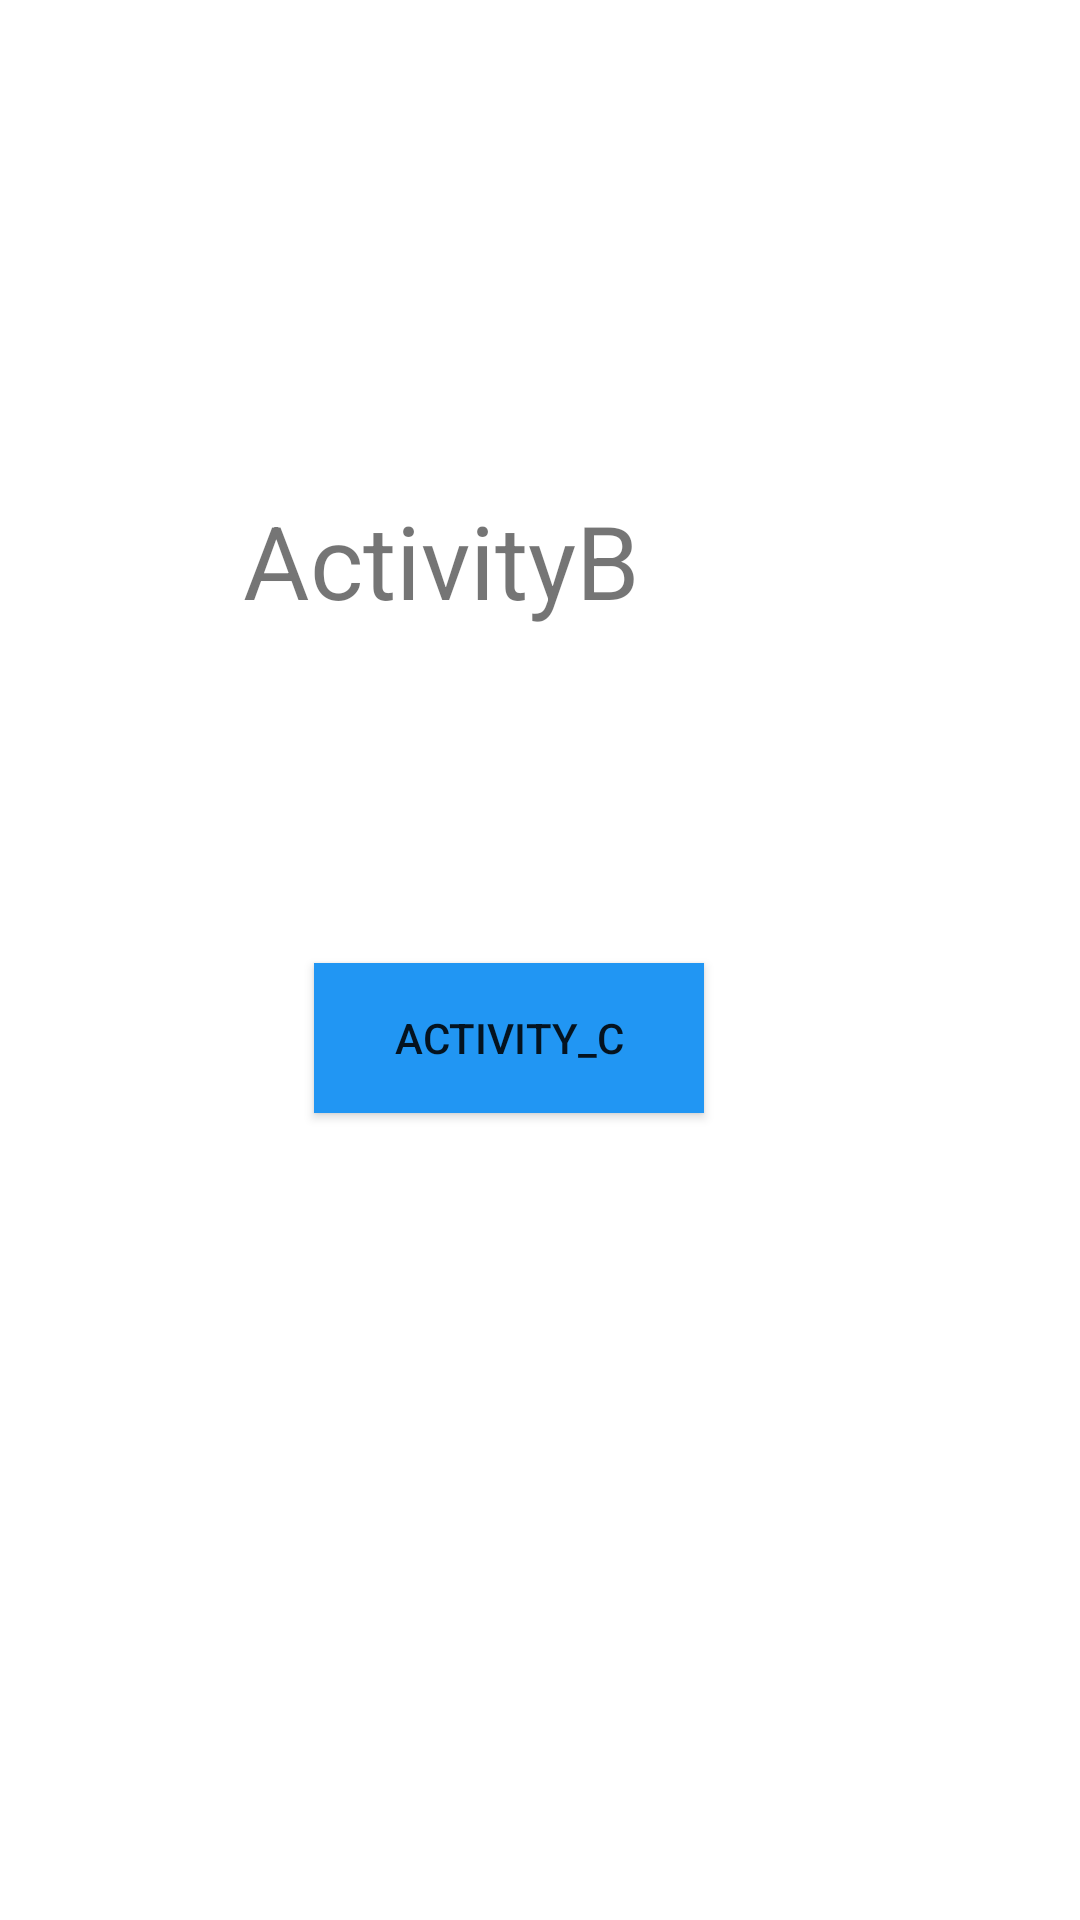

This screen was rendered from an Android layout file. Write that file and the resources it references.
<!-- AndroidManifest.xml: application theme Theme.Web2109 -->
<!-- res/layout/activity_b.xml -->
<?xml version="1.0" encoding="utf-8"?>
<androidx.constraintlayout.widget.ConstraintLayout xmlns:android="http://schemas.android.com/apk/res/android"
    xmlns:app="http://schemas.android.com/apk/res-auto"
    xmlns:tools="http://schemas.android.com/tools"
    android:layout_width="match_parent"
    android:layout_height="match_parent"
    tools:context=".ActivityB">

    <Button
        android:id="@+id/open_activity_c_button"
        android:layout_width="130dp"
        android:layout_height="50dp"
        android:layout_centerHorizontal="true"
        android:layout_marginTop="112dp"
        android:background="#2196f3"
        android:text="Activity_C"
        app:layout_constraintEnd_toEndOf="parent"
        app:layout_constraintHorizontal_bias="0.455"
        app:layout_constraintStart_toStartOf="parent"
        app:layout_constraintTop_toBottomOf="@+id/textView3" />

    <TextView
        android:id="@+id/textView3"
        android:layout_width="180dp"
        android:layout_height="45dp"
        android:layout_marginTop="164dp"
        android:text="ActivityB"
        android:textSize="34sp"
        app:layout_constraintEnd_toEndOf="parent"
        app:layout_constraintHorizontal_bias="0.45"
        app:layout_constraintStart_toStartOf="parent"
        app:layout_constraintTop_toTopOf="parent" />
</androidx.constraintlayout.widget.ConstraintLayout>
<!-- resources referenced by this layout -->
<resources>
  <style name="Theme.Web2109" parent="Theme.MaterialComponents.DayNight.DarkActionBar">
          
          <item name="colorPrimary">@color/purple_500</item>
          <item name="colorPrimaryVariant">@color/purple_700</item>
          <item name="colorOnPrimary">@color/white</item>
          
          <item name="colorSecondary">@color/teal_200</item>
          <item name="colorSecondaryVariant">@color/teal_700</item>
          <item name="colorOnSecondary">@color/black</item>
          
          <item name="android:statusBarColor">?attr/colorPrimaryVariant</item>
          
      </style>
  <!-- not gathered from this repository: default colours our renderer supplied (Android Studio template values) -->
  <color name="purple_500">#FF6200EE</color>
  <color name="purple_700">#FF3700B3</color>
  <color name="teal_200">#FF03DAC5</color>
  <color name="teal_700">#FF018786</color>
  <color name="black">#FF000000</color>
  <color name="white">#FFFFFFFF</color>
</resources>
